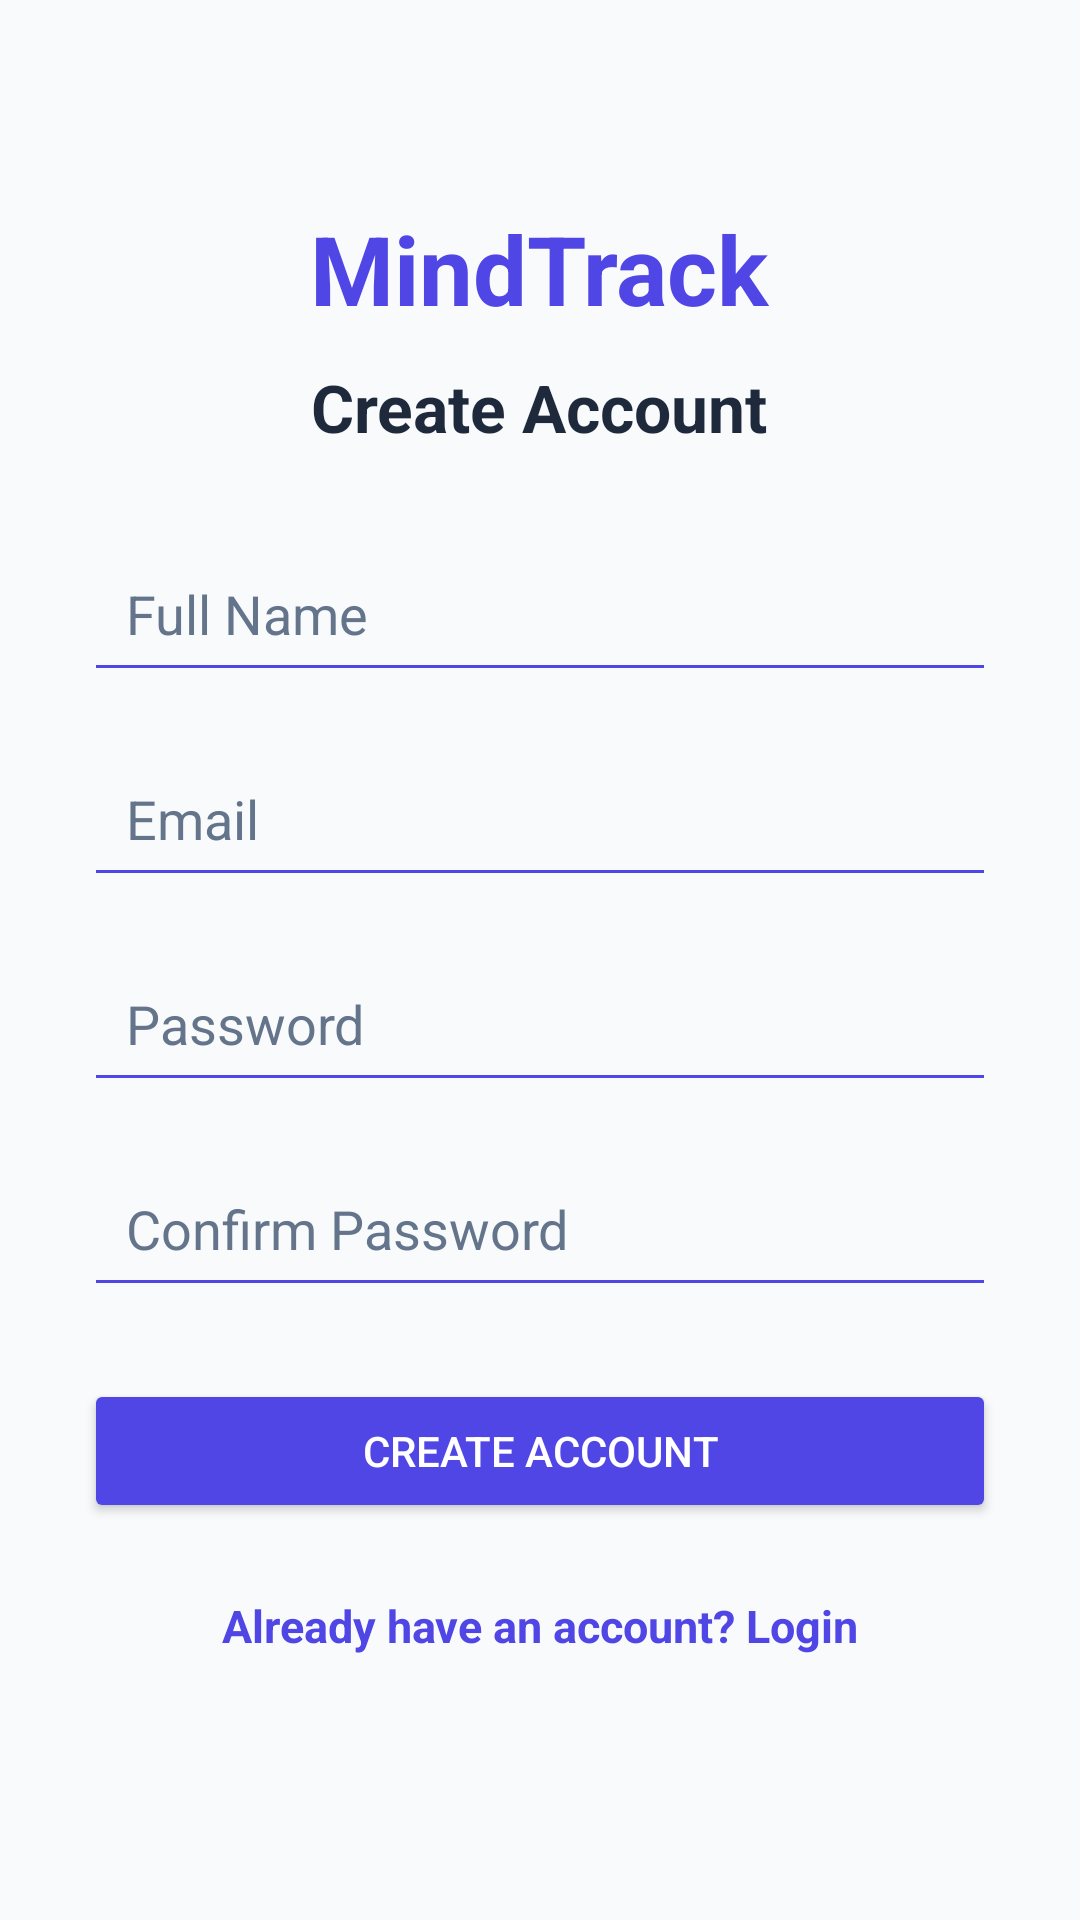

Android layout source for this screen:
<!-- AndroidManifest.xml: application theme Theme.DigitalWellbeingAnalyzer -->
<!-- res/layout/activity_register.xml -->
<?xml version="1.0" encoding="utf-8"?>
<ScrollView
    xmlns:android="http://schemas.android.com/apk/res/android"
    android:layout_width="match_parent"
    android:layout_height="match_parent"
    android:fillViewport="true"
    android:background="@color/background">

    <LinearLayout
        android:layout_width="match_parent"
        android:layout_height="wrap_content"
        android:orientation="vertical"
        android:padding="28dp"
        android:gravity="center_horizontal">

        
        <TextView
            android:layout_width="wrap_content"
            android:layout_height="wrap_content"
            android:layout_marginTop="40dp"
            android:text="MindTrack"
            android:textSize="32sp"
            android:textStyle="bold"
            android:textColor="@color/primary" />

        
        <TextView
            android:layout_width="wrap_content"
            android:layout_height="wrap_content"
            android:layout_marginTop="10dp"
            android:text="Create Account"
            android:textSize="22sp"
            android:textStyle="bold"
            android:textColor="@color/text_primary" />

        
        <EditText
            android:id="@+id/nameEditText"
            android:layout_width="match_parent"
            android:layout_height="wrap_content"
            android:layout_marginTop="28dp"
            android:hint="Full Name"
            android:inputType="textPersonName"
            android:padding="14dp"
            android:textColor="@color/text_primary"
            android:textColorHint="@color/text_secondary"
            android:backgroundTint="@color/primary" />

        
        <EditText
            android:id="@+id/registerEmailEditText"
            android:layout_width="match_parent"
            android:layout_height="wrap_content"
            android:layout_marginTop="16dp"
            android:hint="Email"
            android:inputType="textEmailAddress"
            android:padding="14dp"
            android:textColor="@color/text_primary"
            android:textColorHint="@color/text_secondary"
            android:backgroundTint="@color/primary" />

        
        <EditText
            android:id="@+id/registerPasswordEditText"
            android:layout_width="match_parent"
            android:layout_height="wrap_content"
            android:layout_marginTop="16dp"
            android:hint="Password"
            android:inputType="textPassword"
            android:padding="14dp"
            android:textColor="@color/text_primary"
            android:textColorHint="@color/text_secondary"
            android:backgroundTint="@color/primary" />

        
        <EditText
            android:id="@+id/confirmPasswordEditText"
            android:layout_width="match_parent"
            android:layout_height="wrap_content"
            android:layout_marginTop="16dp"
            android:hint="Confirm Password"
            android:inputType="textPassword"
            android:padding="14dp"
            android:textColor="@color/text_primary"
            android:textColorHint="@color/text_secondary"
            android:backgroundTint="@color/primary" />

        
        <Button
            android:id="@+id/createAccountButton"
            android:layout_width="match_parent"
            android:layout_height="wrap_content"
            android:layout_marginTop="24dp"
            android:text="CREATE ACCOUNT"
            android:textColor="@color/white"
            android:backgroundTint="@color/primary" />

        
        <TextView
            android:id="@+id/loginText"
            android:layout_width="wrap_content"
            android:layout_height="wrap_content"
            android:layout_marginTop="24dp"
            android:text="Already have an account? Login"
            android:textSize="15sp"
            android:textColor="@color/primary"
            android:textStyle="bold" />

    </LinearLayout>

</ScrollView>
<!-- resources referenced by this layout -->
<resources>
  <color name="background">#F8FAFC</color>
  <color name="primary">#4F46E5</color>
  <color name="text_primary">#1E293B</color>
  <color name="text_secondary">#64748B</color>
  <color name="white">#FFFFFF</color>
  <style name="Theme.DigitalWellbeingAnalyzer" parent="Base.Theme.DigitalWellbeingAnalyzer" />
  <style name="Base.Theme.DigitalWellbeingAnalyzer" parent="Theme.Material3.DayNight.NoActionBar">
          
          
      </style>
</resources>
